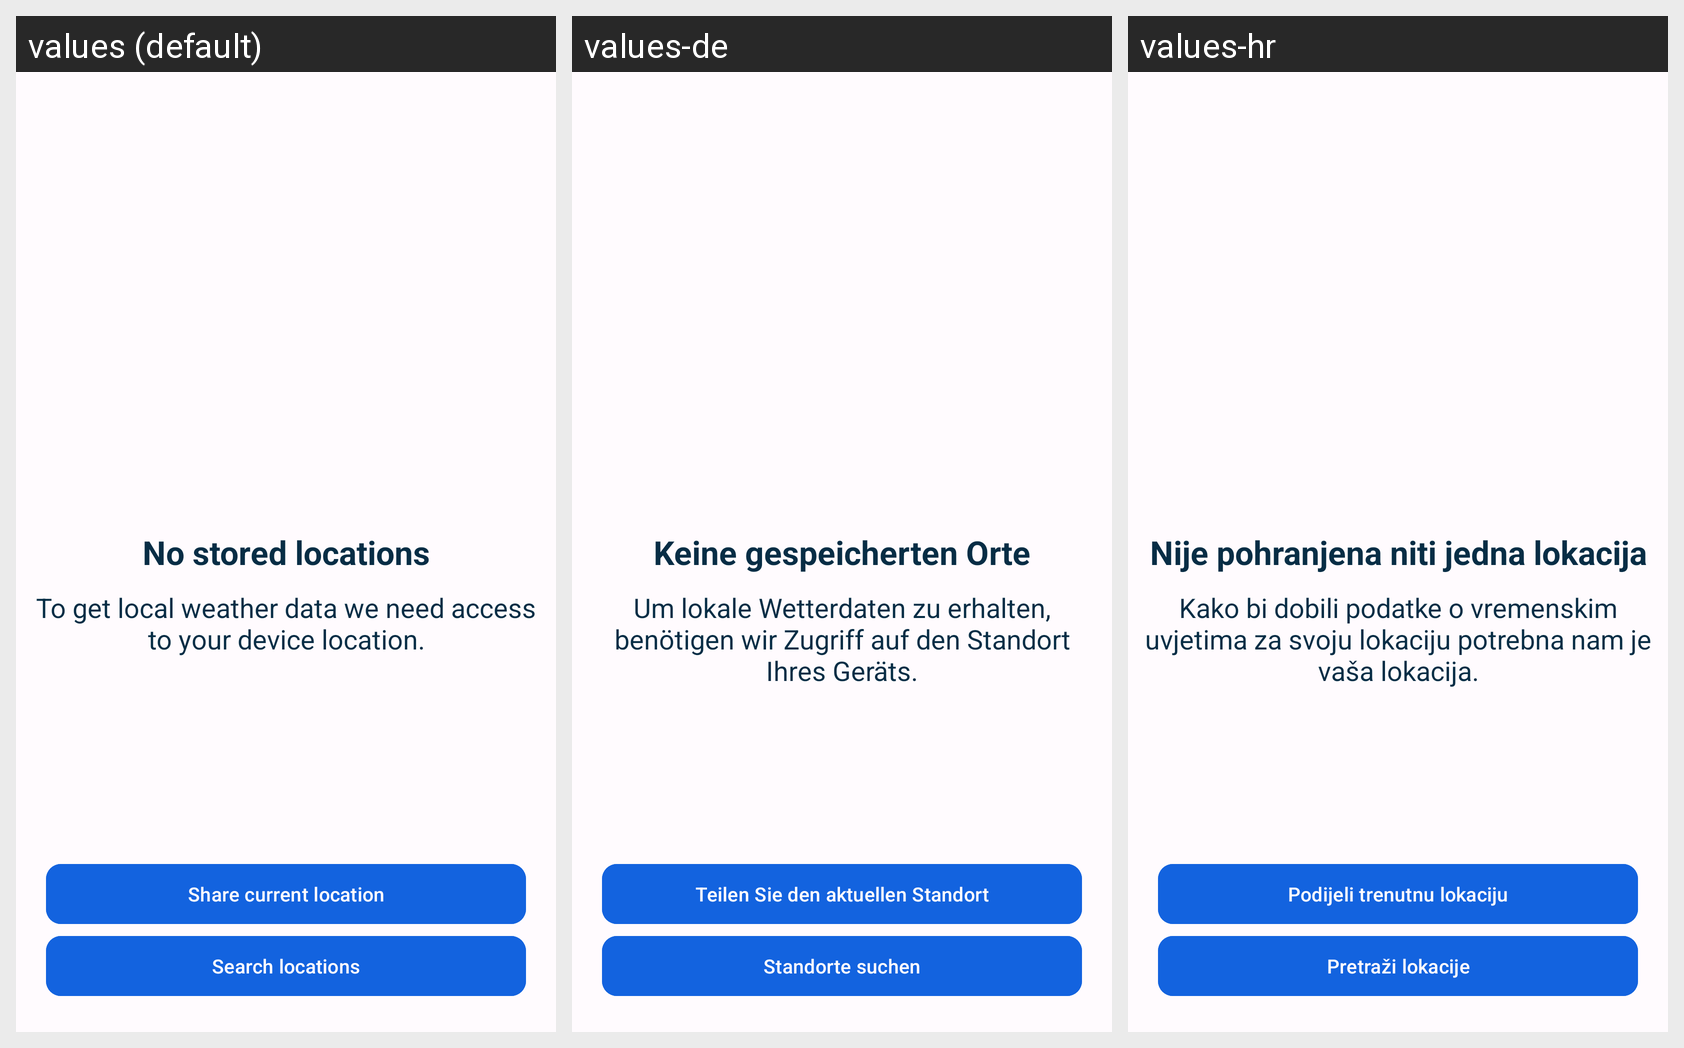

Locale-by-locale string values for the Android screen shown in this grid:
Android screen res/layout/fragment_no_location_saved.xml rendered under 3 locales, left to right: values (default), values-de, values-hr. Device: Nexus 5 (rendered at 1080×1920; each locale shown at half size, 540×960, under a caption strip naming it); theme Theme.WeatherApp.
Strings drawn on this screen, with the default value and each locale's value (text and hints the layout hard-codes, and strings that could not be matched under every locale, appear in the picture but are not listed):

no_saved_location_text
  values: No stored locations
  values-de: Keine gespeicherten Orte
  values-hr: Nije pohranjena niti jedna lokacija

location_necessary_text
  values: To get local weather data we need access to your device location.
  values-de: Um lokale Wetterdaten zu erhalten, benötigen wir Zugriff auf den Standort Ihres Geräts.
  values-hr: Kako bi dobili podatke o vremenskim uvjetima za svoju lokaciju potrebna nam je vaša lokacija.

share_current_location
  values: Share current location
  values-de: Teilen Sie den aktuellen Standort
  values-hr: Podijeli trenutnu lokaciju

search_locations
  values: Search locations
  values-de: Standorte suchen
  values-hr: Pretraži lokacije
